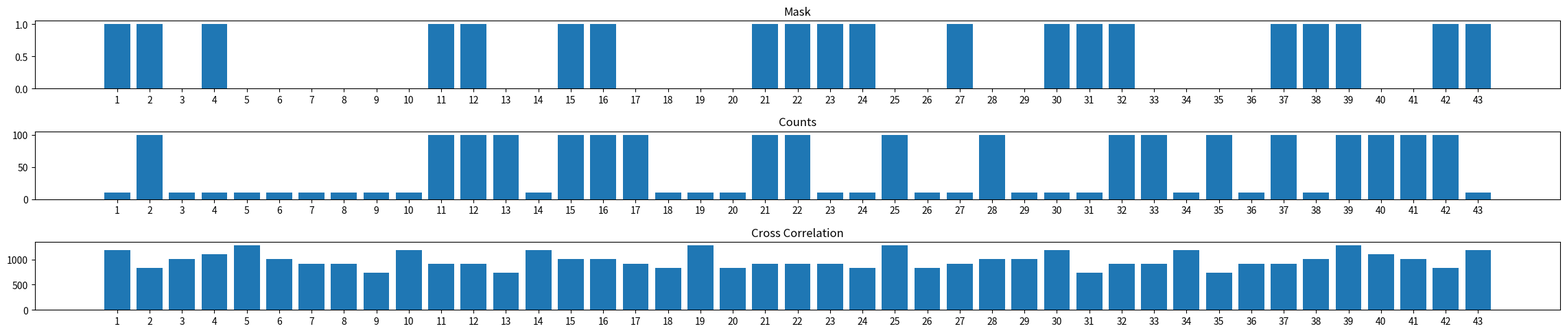

This figure's Python source:
import matplotlib.pyplot as plt
from collections import deque
import random

#the mask is static
mask = [1, 1, 0, 1, 0, 0, 0, 0, 0, 0, 1, 1, 0, 0, 1, 1, 0, 0, 0, 0, 1, 1, 1, 1, 0, 0, 1, 0, 0, 1, 1, 1, 0, 0, 0, 0, 1, 1, 1, 0, 0, 1, 1]
#for this case, the count or cast "shadow" is random or unrelated to the mask
count = []

#Fills our count array randomly. 10 signifies no x-ray hits
#100 signifies an x-ray hit
for x in range(len(mask)):
    pick = random.choice(range(0, 2))
    if pick == 1:
        count.append(10)
    else:
        count.append(100)


#calculates coefficient correlation of 2 arrays
def coef(arr1, arr2):
    coefficient = 0
    for x in range(len(arr1)):
        num = arr1[x] * arr2[x]
        coefficient += num

    return coefficient

#Our cross correlation array
cc = []

#Keeps shifting the count array, calculates the correlation coefficient
#between the shifted count array and the mask
#and appends it to the correlation array
shifting = deque(count)
for x in range(len(mask)):
    shifting.rotate(x)
    co = coef(mask, shifting)
    cc.append(co)

#Used only for the x axis of our graphs
xaxis = []
for x in range(len(mask)):
    xaxis.append(str(x + 1))

#Everything after this is plotting our graphs
figure, axis = plt.subplots(3)

axis[0].bar(xaxis, mask)
axis[0].set_title("Mask")

axis[1].bar(xaxis, count)
axis[1].set_title("Counts")

axis[2].bar(xaxis, cc)
axis[2].set_title("Cross Correlation")

figure.tight_layout()
figure.set_figheight(5)
figure.set_figwidth(25)
plt.show()
